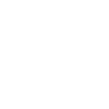
t = 0.00 s
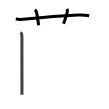
t = 3.75 s
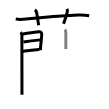
t = 7.50 s
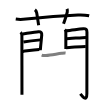
t = 11.50 s
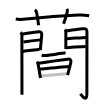
t = 15.25 s
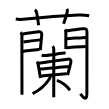
t = 19.00 s

The animated SVG that drew these frames (rendered in a browser with its animation timeline set to each time). Animation: 19 SMIL elements (animate=19); one cycle of 19.00 s.

<svg width="109px" height="109px" viewBox="0 0 px 109px" xmlns="http://www.w3.org/2000/svg" xmlns:xlink="http://www.w3.org/1999/xlink" xml:space="preserve" version="1.1"  baseProfile="full">
<path d="M15.75,19.07c3.62,0.55,7.02,0.36,10.27,0.02c15.23-1.6,37.56-3.42,51.99-4.1c3.62-0.17,7.6,0.03,11.16,0.78" style="fill:none;stroke:black;stroke-width:3;opacity:0">
  <animate attributeType="CSS" attributeName="opacity" from="0" to="1" begin="0s" dur="1s" repeatCount="Indefinite" fill="freeze" />
</path>
<path d="M34.94,9.7c1.06,0.8,1.45,1.44,1.74,3.11C37.75,19,38,21.25,38.66,25.25" style="fill:none;stroke:black;stroke-width:3;opacity:0">
  <animate attributeType="CSS" attributeName="opacity" from="0" to="1" begin="1s" dur="1s" repeatCount="Indefinite" fill="freeze" />
</path>
<path d="M67,8.92c0.42,1.01,0.53,1.96,0.25,3.25c-1,4.58-2.25,7.33-3.72,11.55" style="fill:none;stroke:black;stroke-width:3;opacity:0">
  <animate attributeType="CSS" attributeName="opacity" from="0" to="1" begin="2s" dur="1s" repeatCount="Indefinite" fill="freeze" />
</path>
<path d="M20.66,32.27c1.04,1.03,1.24,2.16,1.24,3.44c0,0.59,0.03,34.58,0.05,51.04c0,3.92,0.01,6.8,0.01,7.94" style="fill:none;stroke:black;stroke-width:3;opacity:0">
  <animate attributeType="CSS" attributeName="opacity" from="0" to="1" begin="3s" dur="1s" repeatCount="Indefinite" fill="freeze" />
</path>
<path d="M22.82,33.92c3.45-0.48,12.24-1.84,15.57-2.17c2.71-0.27,3.52,1,3.34,3.38c-0.16,2.1-0.74,7.87-1.11,11.62c-0.19,1.87-0.32,3.24-0.32,3.39" style="fill:none;stroke:black;stroke-width:3;opacity:0">
  <animate attributeType="CSS" attributeName="opacity" from="0" to="1" begin="4s" dur="1s" repeatCount="Indefinite" fill="freeze" />
</path>
<path d="M23.42,42c6.33-1.12,11.33-1.62,17.1-2.12" style="fill:none;stroke:black;stroke-width:3;opacity:0">
  <animate attributeType="CSS" attributeName="opacity" from="0" to="1" begin="5s" dur="1s" repeatCount="Indefinite" fill="freeze" />
</path>
<path d="M22.82,51.44c6.65-0.89,10.55-1.56,16.42-1.97" style="fill:none;stroke:black;stroke-width:3;opacity:0">
  <animate attributeType="CSS" attributeName="opacity" from="0" to="1" begin="6s" dur="1s" repeatCount="Indefinite" fill="freeze" />
</path>
<path d="M64.88,29.51c0.68,0.68,0.95,1.66,0.95,2.9c0,1.88,0,7.42,0,12.09c0,1.77,0,3.34,0,4.41" style="fill:none;stroke:black;stroke-width:3;opacity:0">
  <animate attributeType="CSS" attributeName="opacity" from="0" to="1" begin="7s" dur="1s" repeatCount="Indefinite" fill="freeze" />
</path>
<path d="M66.16,30.67c5.09-0.42,11.84-1.54,17.09-2.01c2.8-0.25,3.7,0.85,3.7,3.47c0,6-0.08,54.63-0.08,61.37c0,8.88-4.64,2.93-6.5,0.45" style="fill:none;stroke:black;stroke-width:3;opacity:0">
  <animate attributeType="CSS" attributeName="opacity" from="0" to="1" begin="8s" dur="1s" repeatCount="Indefinite" fill="freeze" />
</path>
<path d="M66.51,38.76c2.67,0,16.45-1.34,19.46-1.34" style="fill:none;stroke:black;stroke-width:3;opacity:0">
  <animate attributeType="CSS" attributeName="opacity" from="0" to="1" begin="9s" dur="1s" repeatCount="Indefinite" fill="freeze" />
</path>
<path d="M66.16,47.63c3.94,0,14.48-1.2,19.58-1.2" style="fill:none;stroke:black;stroke-width:3;opacity:0">
  <animate attributeType="CSS" attributeName="opacity" from="0" to="1" begin="10s" dur="1s" repeatCount="Indefinite" fill="freeze" />
</path>
<path d="M41.66,55.13c1.45,0.58,2.84,0.46,4.35,0.34c4.91-0.39,10.83-1.56,15.76-2.19c1.11-0.14,2.73-0.4,3.81-0.26" style="fill:none;stroke:black;stroke-width:3;opacity:0">
  <animate attributeType="CSS" attributeName="opacity" from="0" to="1" begin="11s" dur="1s" repeatCount="Indefinite" fill="freeze" />
</path>
<path d="M37,61.62c0.71,0.93,0.97,1.74,1.17,2.89c0.68,3.89,2.19,12.91,2.28,13.37" style="fill:none;stroke:black;stroke-width:3;opacity:0">
  <animate attributeType="CSS" attributeName="opacity" from="0" to="1" begin="12s" dur="1s" repeatCount="Indefinite" fill="freeze" />
</path>
<path d="M38.86,63.19c3.89-0.61,23.25-3.41,28.74-4.03c2.57-0.29,3.83,0.96,3.21,3.35c-0.91,3.53-1.69,7.24-3.25,12.56" style="fill:none;stroke:black;stroke-width:3;opacity:0">
  <animate attributeType="CSS" attributeName="opacity" from="0" to="1" begin="13s" dur="1s" repeatCount="Indefinite" fill="freeze" />
</path>
<path d="M40.05,69.08c4.87-0.45,25.9-2.67,28.82-2.67" style="fill:none;stroke:black;stroke-width:3;opacity:0">
  <animate attributeType="CSS" attributeName="opacity" from="0" to="1" begin="14s" dur="1s" repeatCount="Indefinite" fill="freeze" />
</path>
<path d="M41.23,76.11c6.65-0.74,18.84-2.17,25.39-2.42" style="fill:none;stroke:black;stroke-width:3;opacity:0">
  <animate attributeType="CSS" attributeName="opacity" from="0" to="1" begin="15s" dur="1s" repeatCount="Indefinite" fill="freeze" />
</path>
<path d="M52.68,46.25c0.85,0.85,1.11,2,1.11,3.18c0,0.49-0.03,28.25-0.04,41.32c0,3.24,0,5.58,0,6.38" style="fill:none;stroke:black;stroke-width:3;opacity:0">
  <animate attributeType="CSS" attributeName="opacity" from="0" to="1" begin="16s" dur="1s" repeatCount="Indefinite" fill="freeze" />
</path>
<path d="M50.39,76.06c0,1.19-0.39,1.96-1.06,2.99c-3.32,5.08-8.6,10.73-16.74,14.58" style="fill:none;stroke:black;stroke-width:3;opacity:0">
  <animate attributeType="CSS" attributeName="opacity" from="0" to="1" begin="17s" dur="1s" repeatCount="Indefinite" fill="freeze" />
</path>
<path d="M56.88,80.38c4.89,1.69,9.87,5.51,13.12,9.88" style="fill:none;stroke:black;stroke-width:3;opacity:0">
  <animate attributeType="CSS" attributeName="opacity" from="0" to="1" begin="18s" dur="1s" repeatCount="Indefinite" fill="freeze" />
</path>
</svg>
